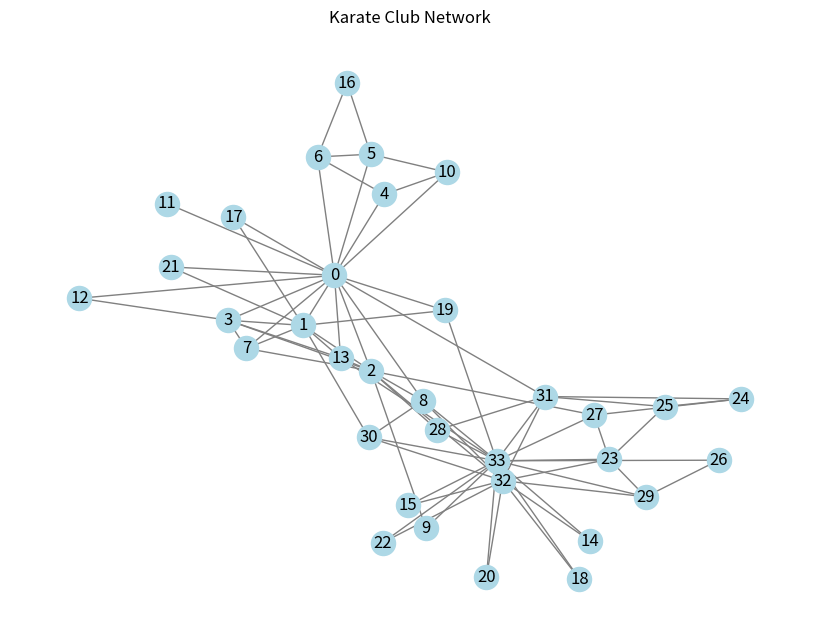
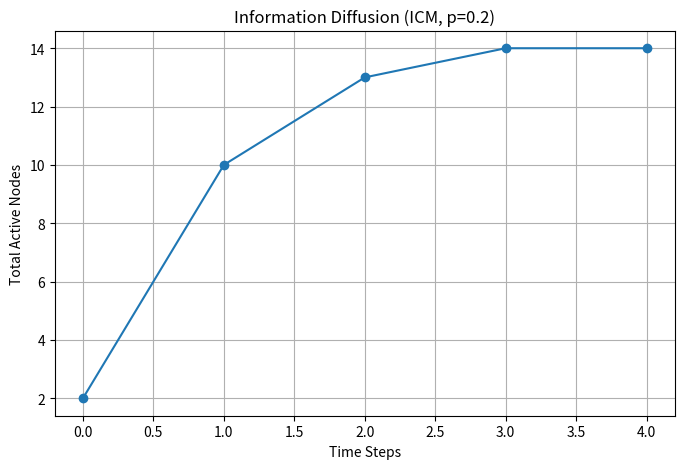
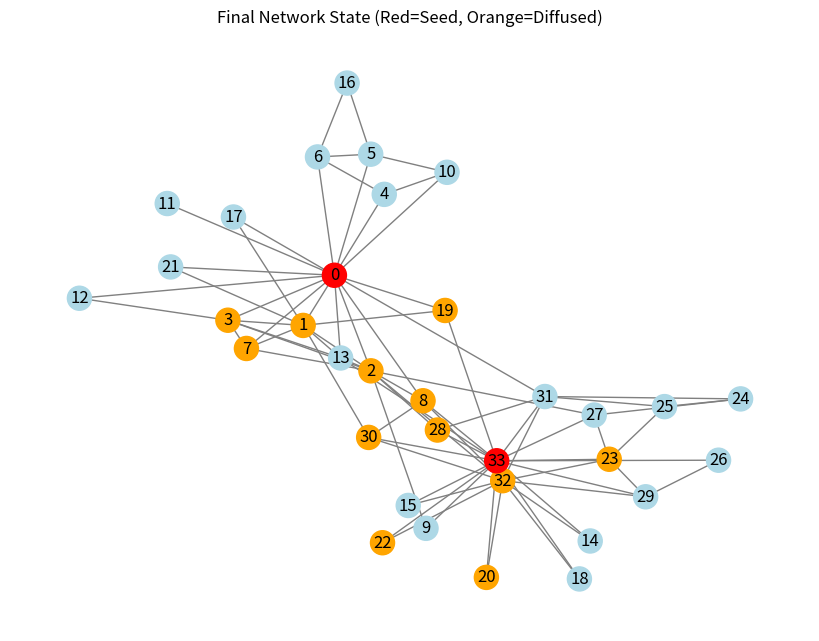

Recreate these plots in Python, in order.

# %% [markdown]
# # Experiment 9: Information Diffusion Models
# 
# **Aim**: To study information diffusion models through real-time case analysis (Simulation).
# 
# **Models**:
# - **Independent Cascade Model (ICM)**: Probabilistic spread.
# - **Linear Threshold Model**: Influence threshold.
# 
# **Simulation**:
# We will simulate the **Independent Cascade Model** on a network to observe how information spreads from a set of seed nodes.

# %%
import networkx as nx
import matplotlib.pyplot as plt
import numpy as np
import random

# %%
def independent_cascade(G, seeds, probability=0.1):
    """
    Simulates one run of the Independent Cascade Model.
    """
    active = set(seeds)
    newly_active = set(seeds)
    history = [len(active)]
    
    while newly_active:
        current_new_active = set()
        for u in newly_active:
            # Try to infect neighbors
            neighbors = list(G.neighbors(u))
            for v in neighbors:
                if v not in active and v not in current_new_active:
                    if random.random() < probability:
                        current_new_active.add(v)
        
        active.update(current_new_active)
        newly_active = current_new_active
        history.append(len(active))
        
    return active, history

# %%
# Load a network (Zachary's Karate Club as a social network example)
G = nx.karate_club_graph()

# Visualization of Initial State
pos = nx.spring_layout(G, seed=42)
plt.figure(figsize=(8, 6))
nx.draw(G, pos, with_labels=True, node_color='lightblue', edge_color='gray')
plt.title("Karate Club Network")
plt.show()

# %%
# Simulation
seeds = [0, 33] # The two main hubs (Instructor and Administrator)
prob = 0.2

final_active, spread_history = independent_cascade(G, seeds, probability=prob)

print(f"Initial Seeds: {seeds}")
print(f"Total nodes activated: {len(final_active)}")
print(f"Spread History (cumulative): {spread_history}")

# %%
# Plot Spread over Time
plt.figure(figsize=(8, 5))
plt.plot(range(len(spread_history)), spread_history, marker='o', linestyle='-')
plt.xlabel("Time Steps")
plt.ylabel("Total Active Nodes")
plt.title(f"Information Diffusion (ICM, p={prob})")
plt.grid(True)
plt.show()

# %%
# Visualize Final State
node_colors = []
for node in G.nodes():
    if node in seeds:
        node_colors.append('red') # Seeds
    elif node in final_active:
        node_colors.append('orange') # Activated
    else:
        node_colors.append('lightblue') # Not Activated

plt.figure(figsize=(8, 6))
nx.draw(G, pos, with_labels=True, node_color=node_colors, edge_color='gray')
plt.title("Final Network State (Red=Seed, Orange=Diffused)")
plt.show()

# %% [markdown]
# **Observation and Conclusion**:
# 1. **Seeds**: Choosing influential seeds (hubs like Node 0 and 33) maximizes spread.
# 2. **Probability**: Higher infection probability leads to faster and wider spread (Saturation).
# 3. **Dynamics**: The spread typically follows an S-curve (Logistic growth): slow start, rapid expansion, then plateau.
